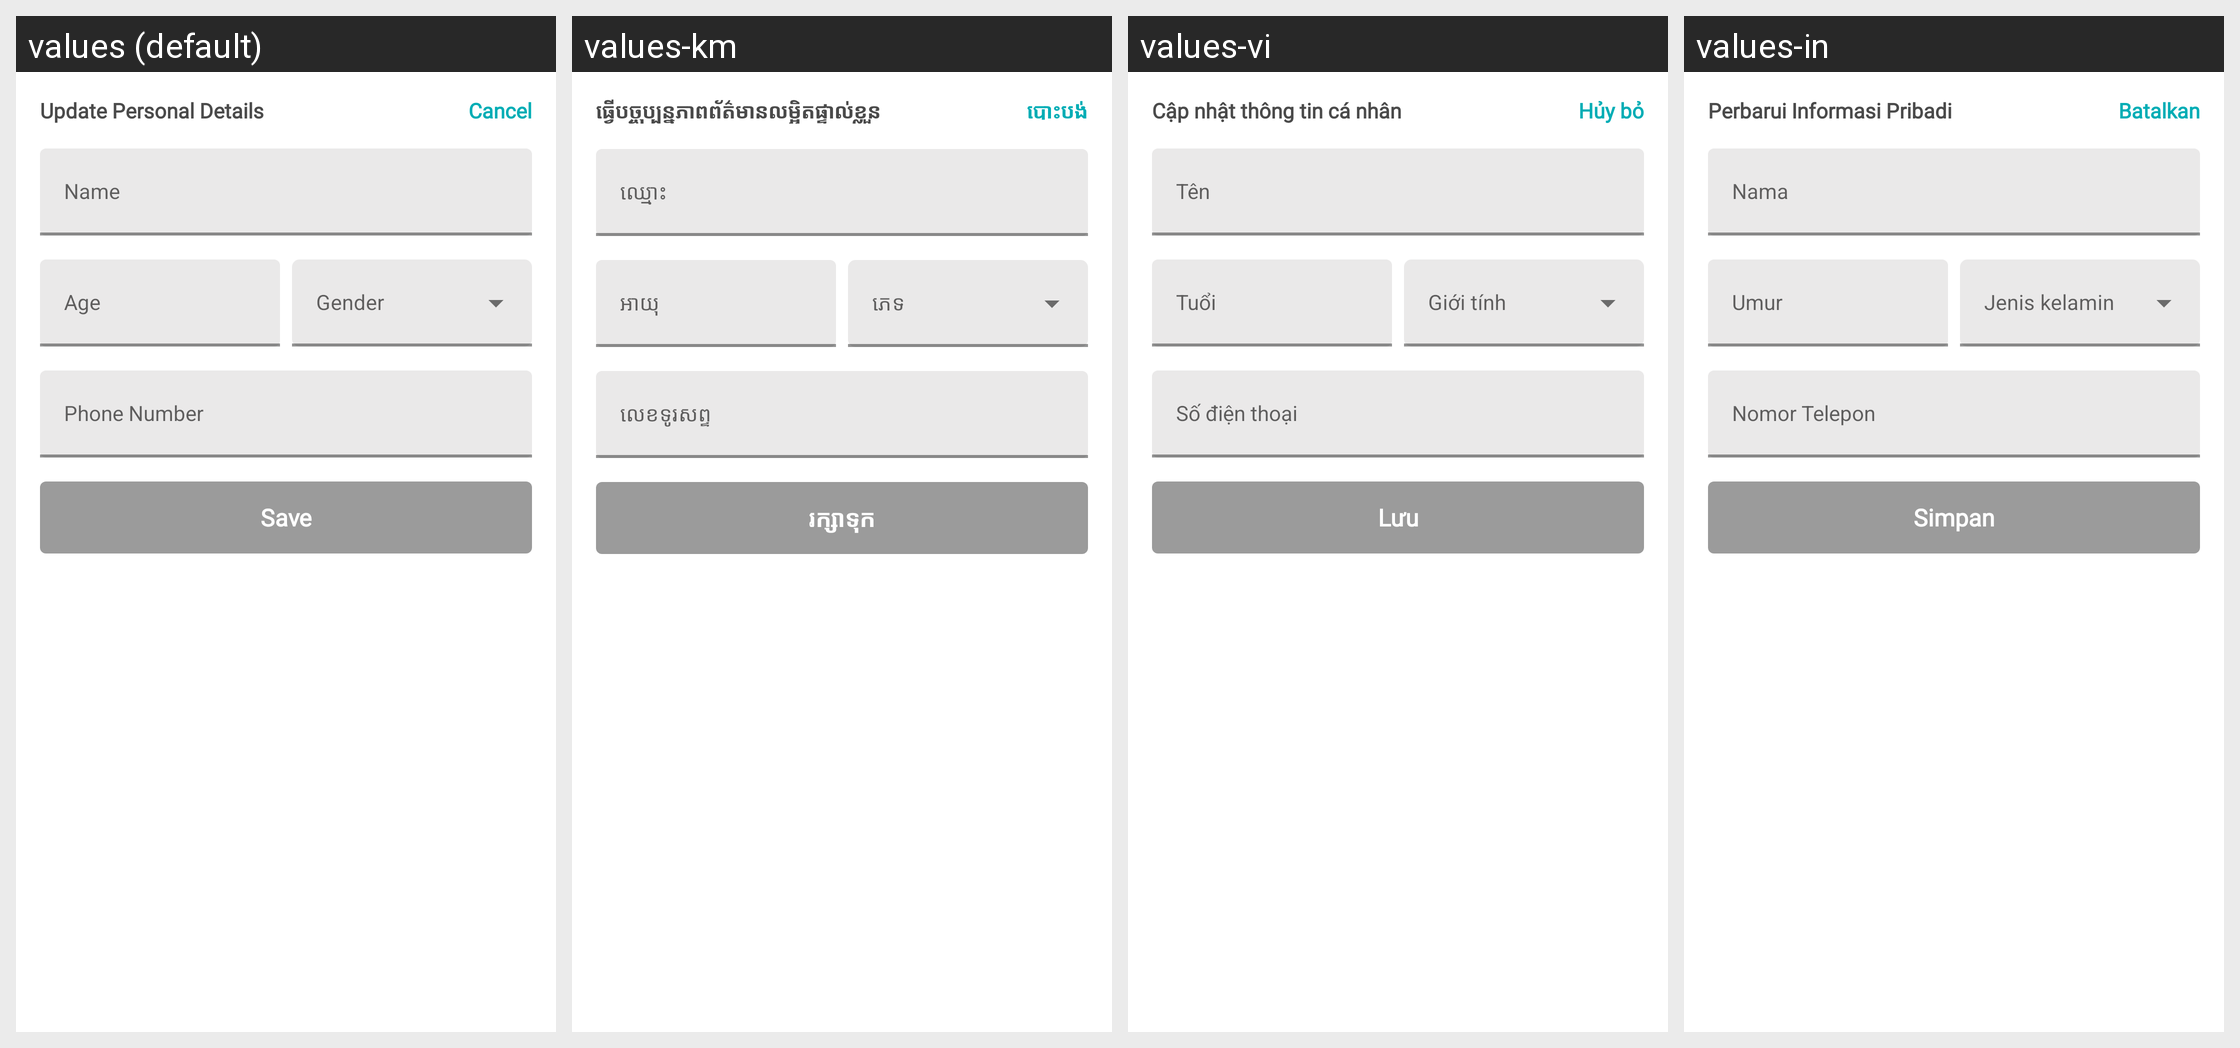

Translations of the strings shown on this Android screen, per locale in the grid:
Android screen res/layout/dialog_update_personal_details.xml rendered under 4 locales, left to right: values (default), values-km, values-vi, values-in. Device: Nexus 5 (rendered at 1080×1920; each locale shown at half size, 540×960, under a caption strip naming it); theme AppTheme.
Other locales in the repository, not shown: values-es.
Strings drawn on this screen, with the default value and each locale's value (text and hints the layout hard-codes, and strings that could not be matched under every locale, appear in the picture but are not listed):

update_personal_details
  values: Update Personal Details
  values-km: ធ្វើបច្ចុប្បន្នភាពព័ត៌មានលម្អិតផ្ទាល់ខ្លួន
  values-vi: Cập nhật thông tin cá nhân
  values-in: Perbarui Informasi Pribadi

cancel
  values: Cancel
  values-km: បោះបង់
  values-vi: Hủy bỏ
  values-in: Batalkan

name
  values: Name
  values-km: ឈ្មោះ
  values-vi: Tên
  values-in: Nama

age
  values: Age
  values-km: អាយុ
  values-vi: Tuổi
  values-in: Umur

phone_number
  values: Phone Number
  values-km: លេខទូរសព្ទ
  values-vi: Số điện thoại
  values-in: Nomor Telepon

save
  values: Save
  values-km: រក្សាទុក
  values-vi: Lưu
  values-in: Simpan
